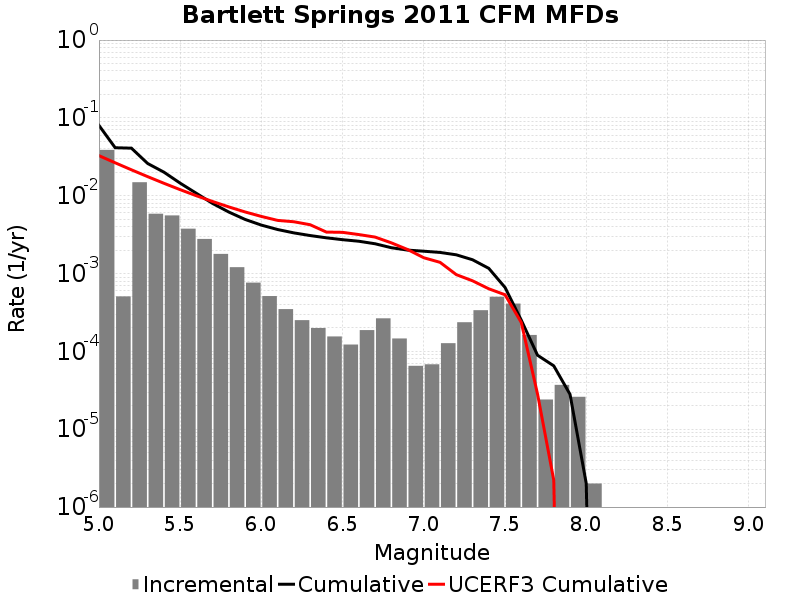

Data behind this chart, as committed beside it:
Magnitude, Incremental Rate, Cumulative Rate, UCERF3 Cumulative Rate
5.05, 0.0388, 0.08015, 0.03274
5.15, 5.085252E-4, 0.04135, 0.02649
5.25, 0.01489, 0.04084, 0.02153
5.35, 0.005867, 0.02595, 0.01758
5.45, 0.00558, 0.02008, 0.01445
5.55, 0.003769, 0.0145, 0.01197
5.65, 0.002782, 0.01073, 0.009992
5.75, 0.001787, 0.007952, 0.008422
5.85, 0.001207, 0.006164, 0.007176
5.95, 7.6429226E-4, 0.004958, 0.006186
6.05, 5.1354023E-4, 0.004194, 0.005419
6.15, 3.4904687E-4, 0.00368, 0.00482
6.25, 2.5175506E-4, 0.003331, 0.00463
6.35, 1.9959864E-4, 0.003079, 0.004242
6.45, 1.5546627E-4, 0.00288, 0.003413
6.55, 1.22367E-4, 0.002724, 0.003385
6.65, 1.8756253E-4, 0.002602, 0.00317
6.75, 2.6579716E-4, 0.002414, 0.002942
6.85, 1.464392E-4, 0.002148, 0.002482
6.95, 6.5195534E-5, 0.002002, 0.002037
7.05, 6.820456E-5, 0.001937, 0.001596
7.15, 1.2738204E-4, 0.001869, 0.001394
7.25, 2.3670994E-4, 0.001741, 9.6887216E-4
7.35, 3.3801378E-4, 0.001505, 8.0704835E-4
7.45, 5.035101E-4, 0.001166, 6.372236E-4
7.55, 4.1123337E-4, 6.6298846E-4, 5.341735E-4
7.65, 1.6248733E-4, 2.5175506E-4, 2.3511468E-4
7.75, 2.4072197E-5, 8.9267734E-5, 2.838445E-5
7.85, 3.7111306E-5, 6.5195534E-5, 2.2219701E-6
7.95, 2.6078214E-5, 2.808423E-5, 0.0
8.05, 2.0060165E-6, 2.0060165E-6, 0.0
8.15, 0.0, 0.0, 0.0
8.25, 0.0, 0.0, 0.0
8.35, 0.0, 0.0, 0.0
8.45, 0.0, 0.0, 0.0
8.55, 0.0, 0.0, 0.0
8.65, 0.0, 0.0, 0.0
8.75, 0.0, 0.0, 0.0
8.85, 0.0, 0.0, 0.0
8.95, 0.0, 0.0, 0.0
9.05, 0.0, 0.0, 0.0
